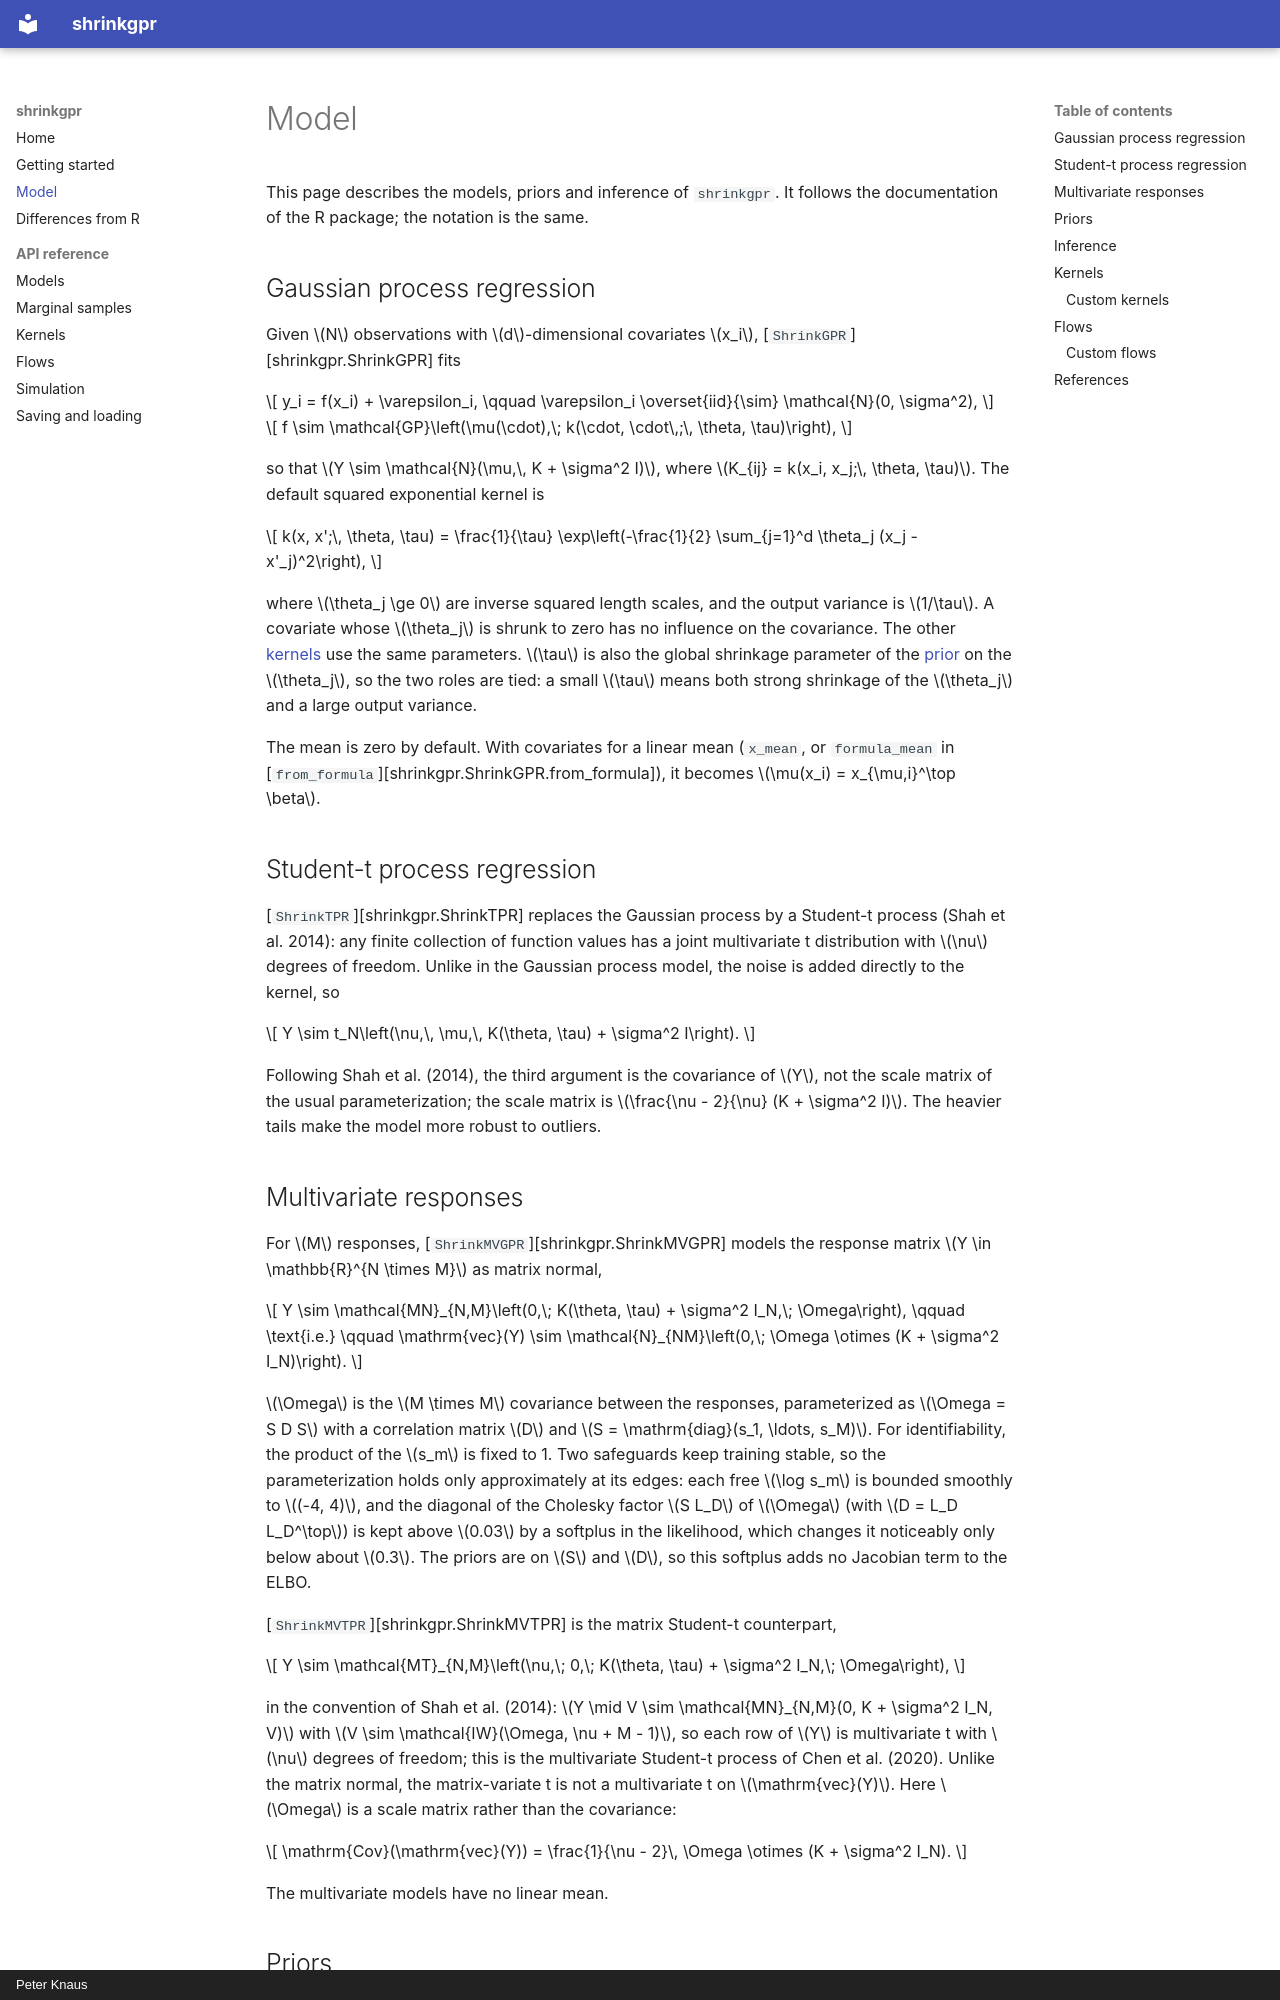

repository: NeferkareII/shrinkgpr-python · page: model/index.html · generator: mkdocs · copyright: Peter Knaus

# Model

This page describes the models, priors and inference of `shrinkgpr`. It follows
the documentation of the R package; the notation is the same.

## Gaussian process regression

Given $N$ observations with $d$-dimensional covariates $x_i$,
[`ShrinkGPR`][shrinkgpr.ShrinkGPR] fits

$$
y_i = f(x_i) + \varepsilon_i, \qquad \varepsilon_i \overset{iid}{\sim} \mathcal{N}(0, \sigma^2),
$$

$$
f \sim \mathcal{GP}\left(\mu(\cdot),\; k(\cdot, \cdot\,;\, \theta, \tau)\right),
$$

so that $Y \sim \mathcal{N}(\mu,\, K + \sigma^2 I)$, where $K_{ij} = k(x_i, x_j;\, \theta, \tau)$.
The default squared exponential kernel is

$$
k(x, x';\, \theta, \tau) = \frac{1}{\tau} \exp\left(-\frac{1}{2} \sum_{j=1}^d \theta_j (x_j - x'_j)^2\right),
$$

where $\theta_j \ge 0$ are inverse squared length scales, and the output
variance is $1/\tau$. A covariate whose $\theta_j$ is shrunk to zero has no
influence on the covariance. The other [kernels](#kernels) use the same
parameters. $\tau$ is also the global shrinkage parameter of the
[prior](#priors) on the $\theta_j$, so the two roles are tied: a small $\tau$
means both strong shrinkage of the $\theta_j$ and a large output variance.

The mean is zero by default. With covariates for a linear mean (`x_mean`, or
`formula_mean` in [`from_formula`][shrinkgpr.ShrinkGPR.from_formula]), it
becomes $\mu(x_i) = x_{\mu,i}^\top \beta$.

## Student-t process regression

[`ShrinkTPR`][shrinkgpr.ShrinkTPR] replaces the Gaussian process by a
Student-t process (Shah et al. 2014): any finite collection of function values
has a joint multivariate t distribution with $\nu$ degrees of freedom. Unlike in
the Gaussian process model, the noise is added directly to the kernel, so

$$
Y \sim t_N\left(\nu,\, \mu,\, K(\theta, \tau) + \sigma^2 I\right).
$$

Following Shah et al. (2014), the third argument is the covariance of $Y$,
not the scale matrix of the usual parameterization; the scale matrix is
$\frac{\nu - 2}{\nu} (K + \sigma^2 I)$. The heavier tails make the model more robust to outliers.
